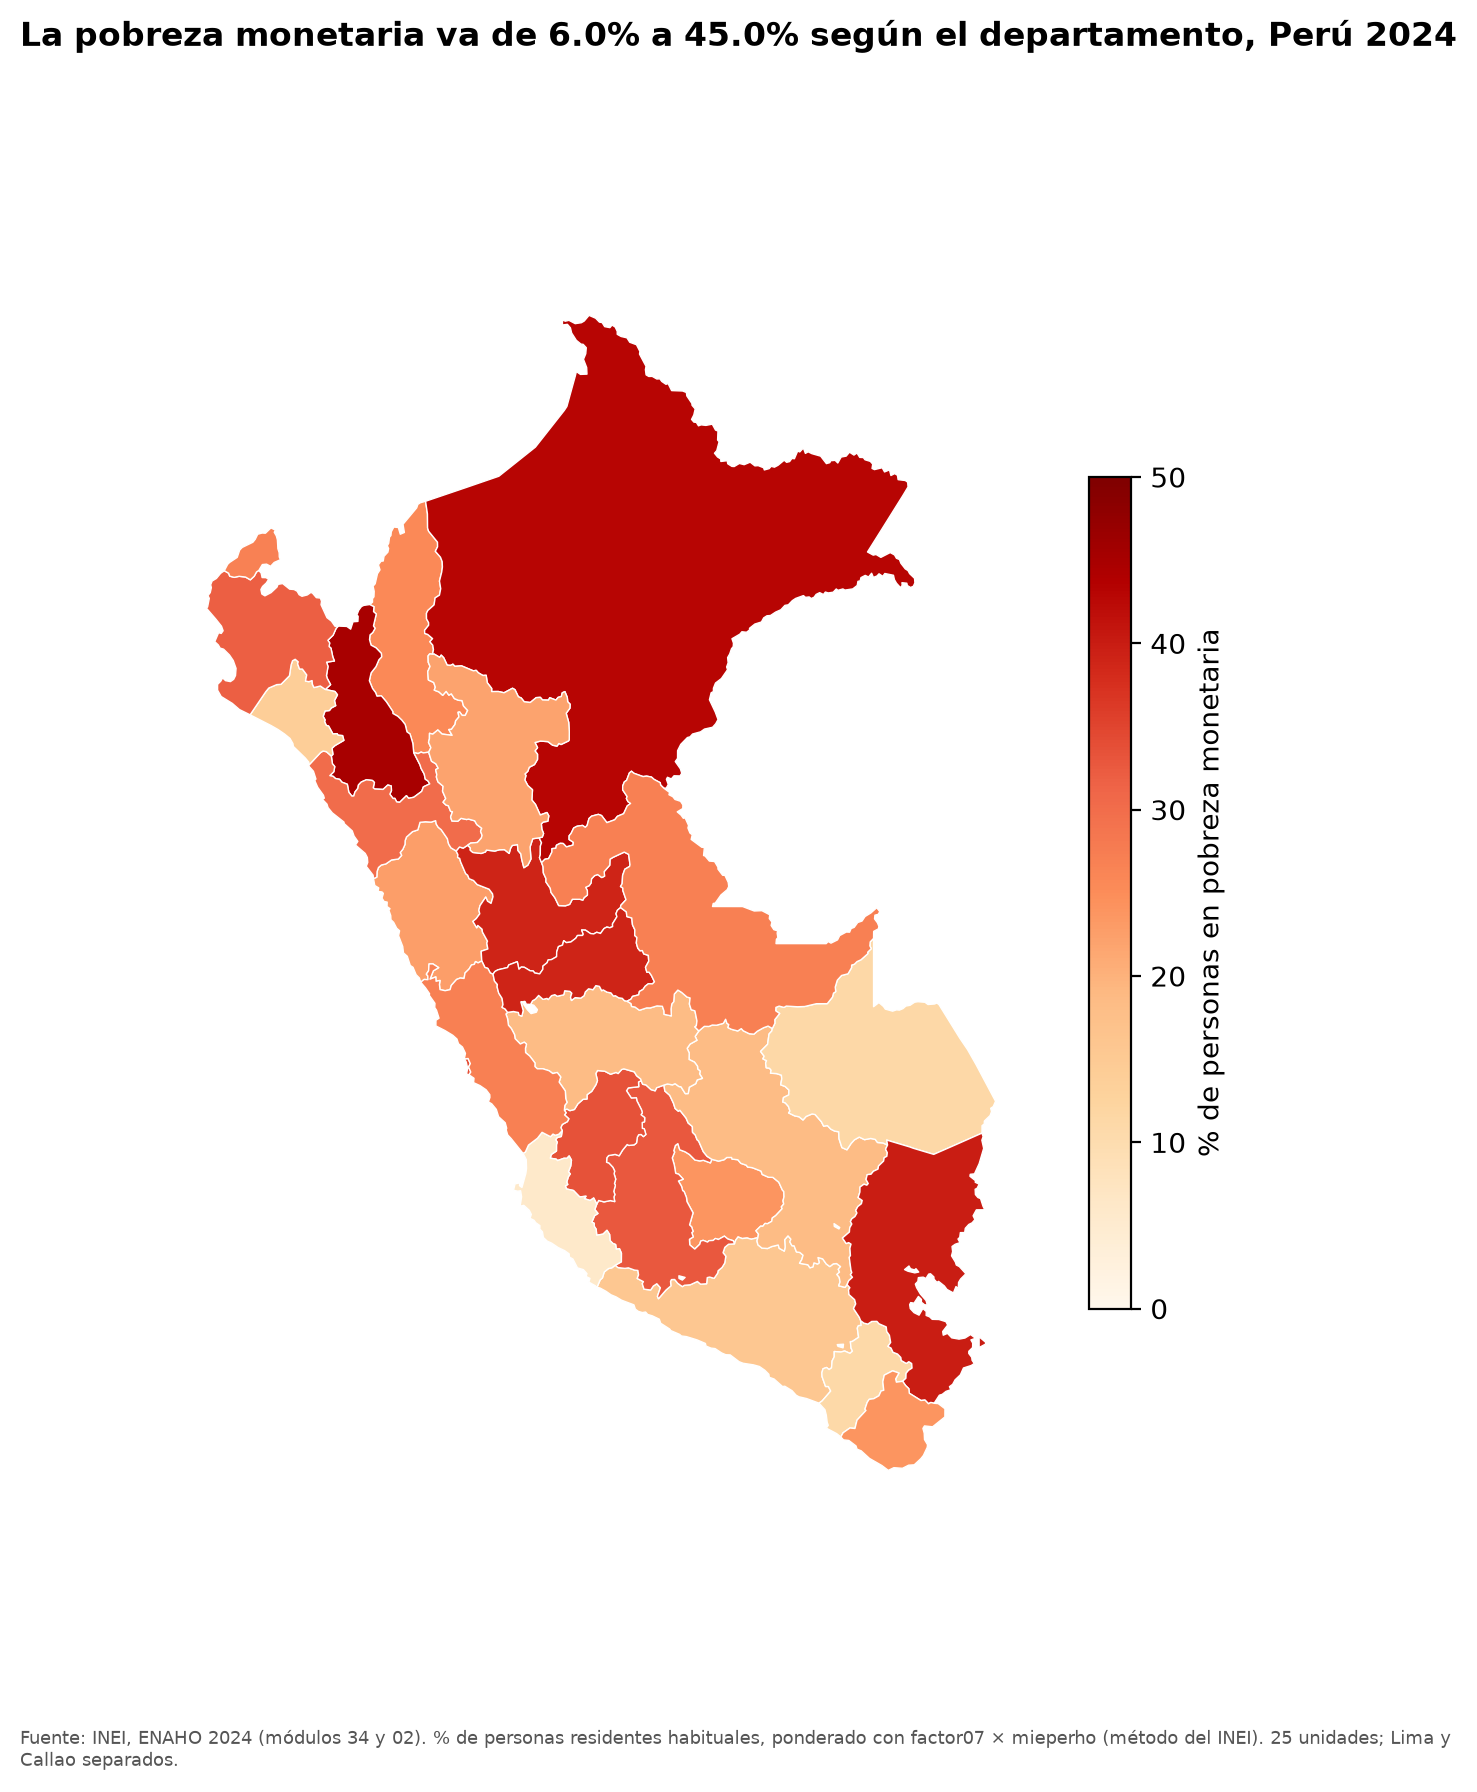

Source data for this figure (header and first rows):
ccdd, calculado_pct, departamento, referencia_pct, dif_pp
01, 25.75, AMAZONAS, 25.7, 0.05
02, 22.77, ANCASH, 22.8, -0.03
03, 23.96, APURIMAC, 24.0, -0.04
04, 15.78, AREQUIPA, 15.8, -0.02
05, 32.76, AYACUCHO, 32.8, -0.04
06, 45.01, CAJAMARCA, 45.0, 0.01
07, 33.86, CALLAO, 33.9, -0.04
08, 18.54, CUSCO, 18.5, 0.04
09, 33.4, HUANCAVELICA, 33.4, 0.0
10, 38.96, HUANUCO, 39.0, -0.04
11, 6.01, ICA, 6.0, 0.01
12, 18.5, JUNIN, 18.5, -0.0
13, 30.19, LA LIBERTAD, 30.2, -0.01
14, 14.04, LAMBAYEQUE, 14.0, 0.04
15, 27.07, LIMA, 27.1, -0.03
16, 42.97, LORETO, 43.0, -0.03
17, 11.15, MADRE DE DIOS, 11.1, 0.05
18, 10.97, MOQUEGUA, 11.0, -0.03
19, 38.97, PASCO, 39.0, -0.03
20, 31.86, PIURA, 31.9, -0.04
21, 39.94, PUNO, 39.9, 0.04
22, 22.02, SAN MARTIN, 22.0, 0.02
23, 23.99, TACNA, 24.0, -0.01
24, 26.9, TUMBES, 26.9, 0.0
25, 27.07, UCAYALI, 27.1, -0.03
